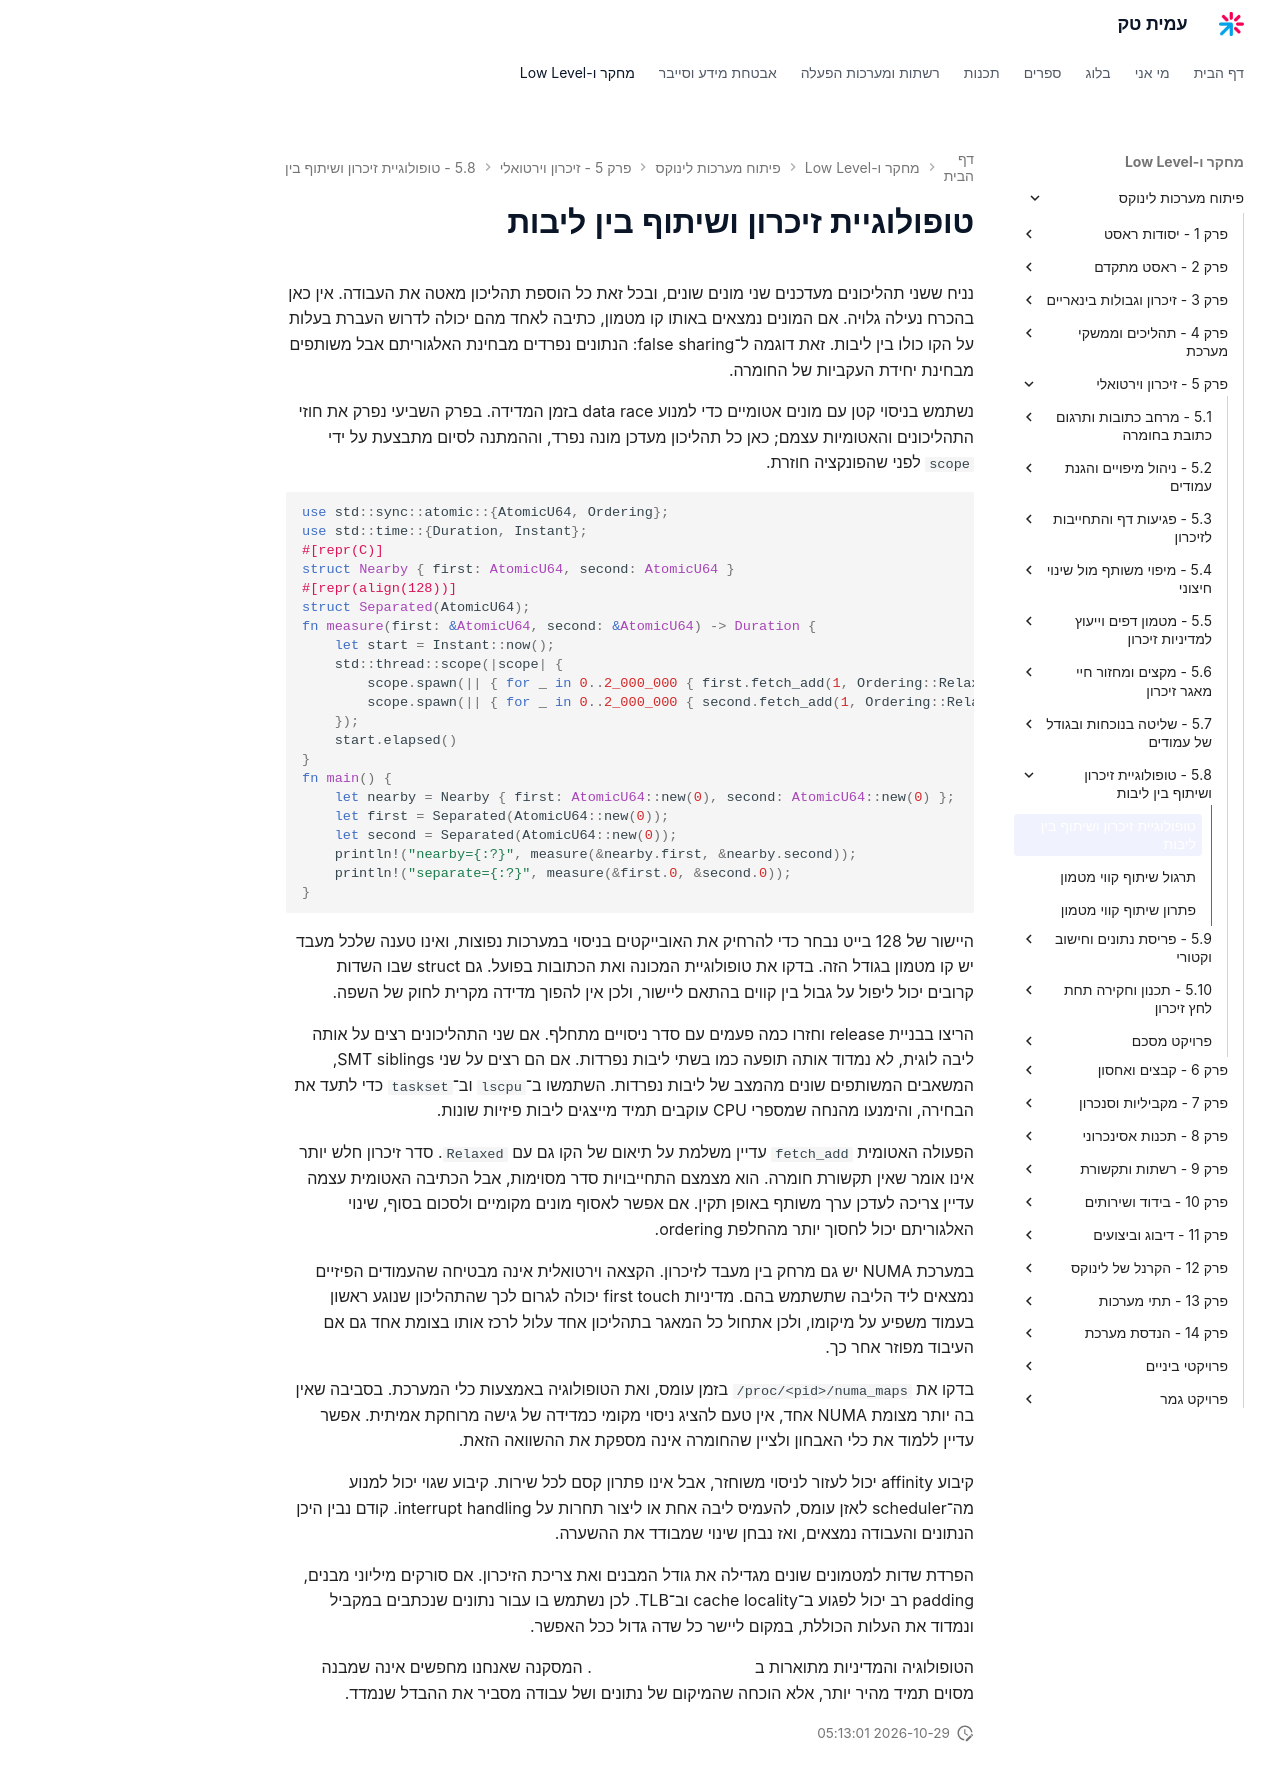

repository: AmitPinchasi/amittech · page: פיתוח-מערכות-לינוקס/5 - זיכרון וירטואלי/5.8 - טופולוגיית זיכרון ושיתוף בין ליבות/5.8 - טופולוגיית זיכרון ושיתוף בין ליבות - הרצאה/index.html · generator: mkdocs

# טופולוגיית זיכרון ושיתוף בין ליבות

נניח ששני תהליכונים מעדכנים שני מונים שונים, ובכל זאת כל הוספת תהליכון מאטה את העבודה. אין כאן בהכרח נעילה גלויה. אם המונים נמצאים באותו קו מטמון, כתיבה לאחד מהם יכולה לדרוש העברת בעלות על הקו כולו בין ליבות. זאת דוגמה ל־false sharing: הנתונים נפרדים מבחינת האלגוריתם אבל משותפים מבחינת יחידת העקביות של החומרה.

נשתמש בניסוי קטן עם מונים אטומיים כדי למנוע data race בזמן המדידה. בפרק השביעי נפרק את חוזי התהליכונים והאטומיות עצמם; כאן כל תהליכון מעדכן מונה נפרד, וההמתנה לסיום מתבצעת על ידי `scope` לפני שהפונקציה חוזרת.

```rust
use std::sync::atomic::{AtomicU64, Ordering};
use std::time::{Duration, Instant};
#[repr(C)]
struct Nearby { first: AtomicU64, second: AtomicU64 }
#[repr(align(128))]
struct Separated(AtomicU64);
fn measure(first: &AtomicU64, second: &AtomicU64) -> Duration {
    let start = Instant::now();
    std::thread::scope(|scope| {
        scope.spawn(|| { for _ in 0..2_000_000 { first.fetch_add(1, Ordering::Relaxed); } });
        scope.spawn(|| { for _ in 0..2_000_000 { second.fetch_add(1, Ordering::Relaxed); } });
    });
    start.elapsed()
}
fn main() {
    let nearby = Nearby { first: AtomicU64::new(0), second: AtomicU64::new(0) };
    let first = Separated(AtomicU64::new(0));
    let second = Separated(AtomicU64::new(0));
    println!("nearby={:?}", measure(&nearby.first, &nearby.second));
    println!("separate={:?}", measure(&first.0, &second.0));
}
```

היישור של 128 בייט נבחר כדי להרחיק את האובייקטים בניסוי במערכות נפוצות, ואינו טענה שלכל מעבד יש קו מטמון בגודל הזה. בדקו את טופולוגיית המכונה ואת הכתובות בפועל. גם struct שבו השדות קרובים יכול ליפול על גבול בין קווים בהתאם ליישור, ולכן אין להפוך מדידה מקרית לחוק של השפה.

הריצו בבניית release וחזרו כמה פעמים עם סדר ניסויים מתחלף. אם שני התהליכונים רצים על אותה ליבה לוגית, לא נמדוד אותה תופעה כמו בשתי ליבות נפרדות. אם הם רצים על שני SMT siblings, המשאבים המשותפים שונים מהמצב של ליבות נפרדות. השתמשו ב־`lscpu` וב־`taskset` כדי לתעד את הבחירה, והימנעו מהנחה שמספרי CPU עוקבים תמיד מייצגים ליבות פיזיות שונות.

הפעולה האטומית `fetch_add` עדיין משלמת על תיאום של הקו גם עם `Relaxed`. סדר זיכרון חלש יותר אינו אומר שאין תקשורת חומרה. הוא מצמצם התחייבויות סדר מסוימות, אבל הכתיבה האטומית עצמה עדיין צריכה לעדכן ערך משותף באופן תקין. אם אפשר לאסוף מונים מקומיים ולסכום בסוף, שינוי האלגוריתם יכול לחסוך יותר מהחלפת ordering.

במערכת NUMA יש גם מרחק בין מעבד לזיכרון. הקצאה וירטואלית אינה מבטיחה שהעמודים הפיזיים נמצאים ליד הליבה שתשתמש בהם. מדיניות first touch יכולה לגרום לכך שהתהליכון שנוגע ראשון בעמוד משפיע על מיקומו, ולכן אתחול כל המאגר בתהליכון אחד עלול לרכז אותו בצומת אחד גם אם העיבוד מפוזר אחר כך.

בדקו את `/proc/<pid>/numa_maps` בזמן עומס, ואת הטופולוגיה באמצעות כלי המערכת. בסביבה שאין בה יותר מצומת NUMA אחד, אין טעם להציג ניסוי מקומי כמדידה של גישה מרוחקת אמיתית. אפשר עדיין ללמוד את כלי האבחון ולציין שהחומרה אינה מספקת את ההשוואה הזאת.

קיבוע affinity יכול לעזור לניסוי משוחזר, אבל אינו פתרון קסם לכל שירות. קיבוע שגוי יכול למנוע מה־scheduler לאזן עומס, להעמיס ליבה אחת או ליצור תחרות על interrupt handling. קודם נבין היכן הנתונים והעבודה נמצאים, ואז נבחן שינוי שמבודד את ההשערה.

הפרדת שדות למטמונים שונים מגדילה את גודל המבנים ואת צריכת הזיכרון. אם סורקים מיליוני מבנים, padding רב יכול לפגוע ב־cache locality וב־TLB. לכן נשתמש בו עבור נתונים שנכתבים במקביל ונמדוד את העלות הכוללת, במקום ליישר כל שדה גדול ככל האפשר.

הטופולוגיה והמדיניות מתוארות ב[תיעוד NUMA של הקרנל](https://docs.kernel.org/admin-guide/mm/numa_memory_policy.html). המסקנה שאנחנו מחפשים אינה שמבנה מסוים תמיד מהיר יותר, אלא הוכחה שהמיקום של נתונים ושל עבודה מסביר את ההבדל שנמדד.
